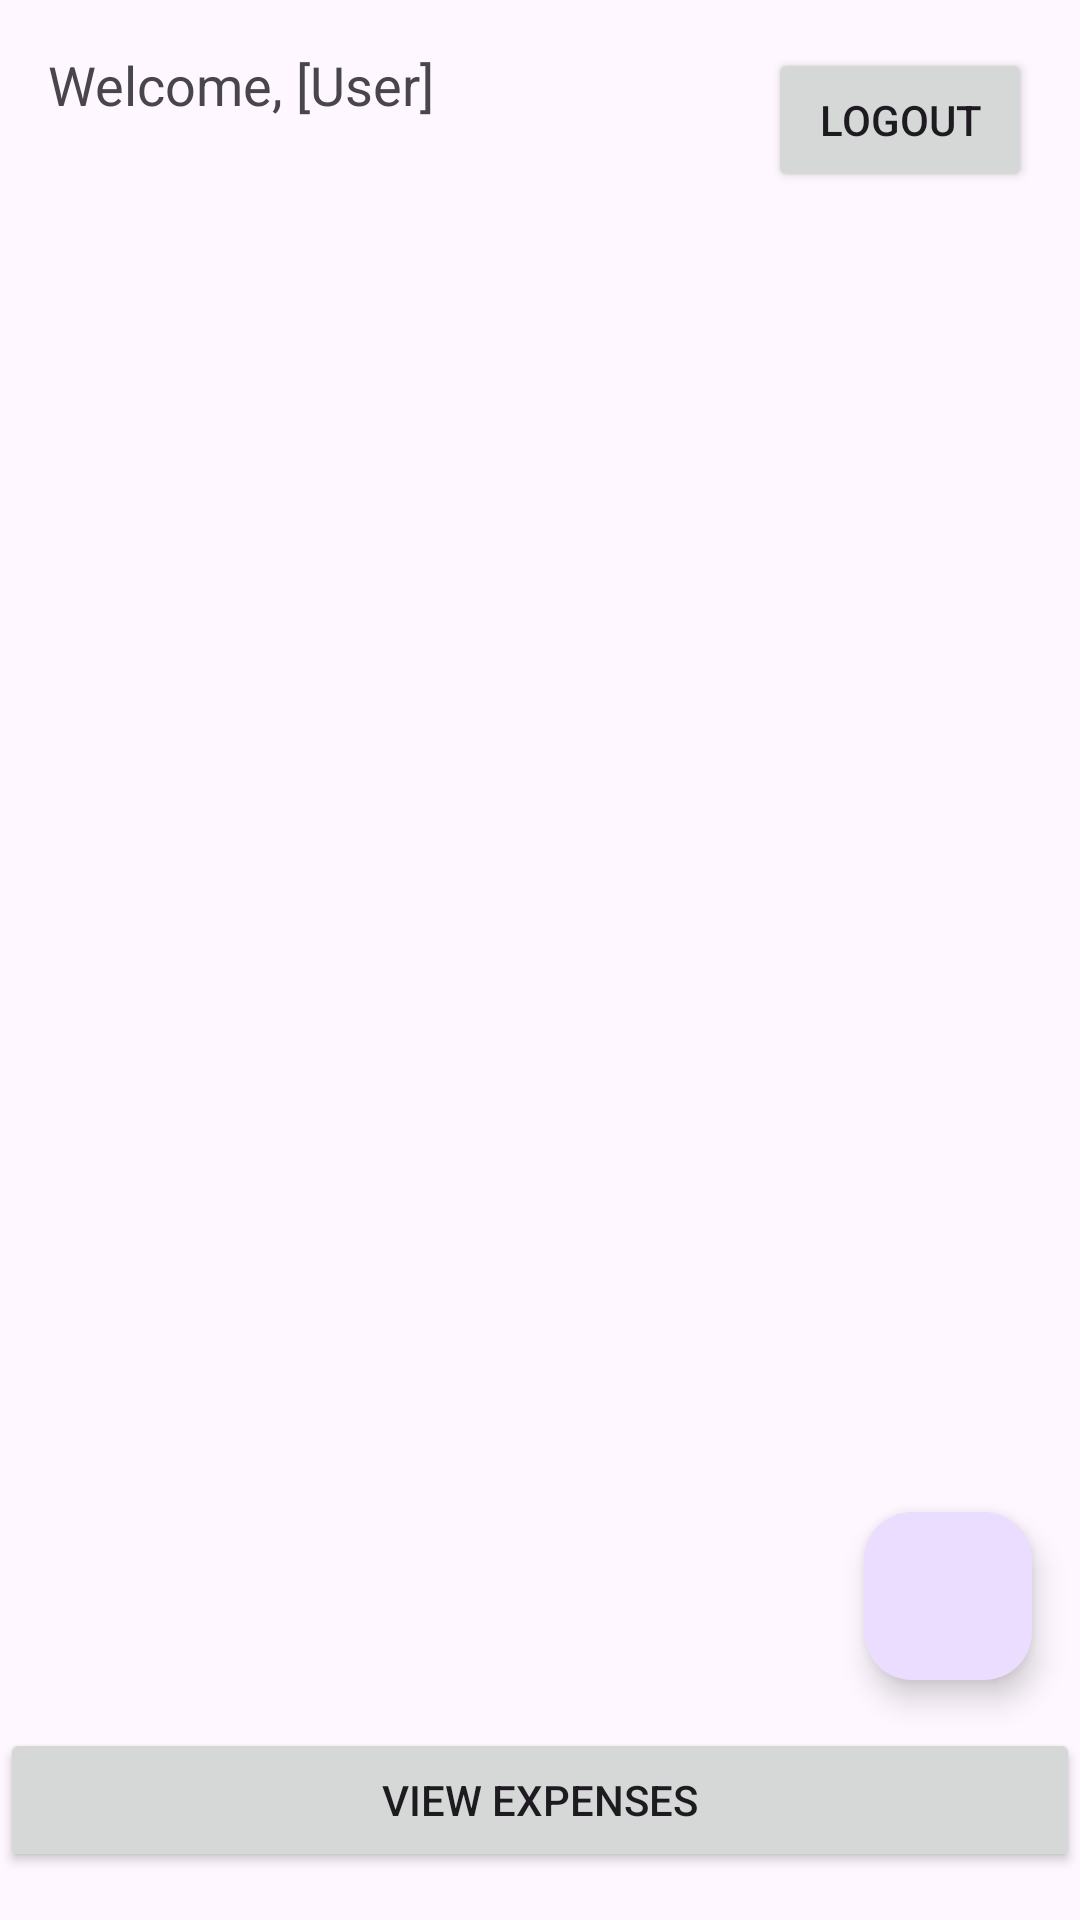

Android layout source for this screen:
<!-- AndroidManifest.xml: application theme Theme.ExpenseMaster -->
<!-- res/layout/activity_main.xml -->
<?xml version="1.0" encoding="utf-8"?>
<FrameLayout xmlns:android="http://schemas.android.com/apk/res/android"
    android:layout_width="match_parent"
    android:layout_height="match_parent">

    <TextView
        android:id="@+id/tvWelcome"
        android:layout_width="wrap_content"
        android:layout_height="wrap_content"
        android:text="Welcome, [User]"
        android:textSize="18sp"
        android:layout_gravity="start|top"
        android:layout_margin="16dp" />

    <ImageView
        android:id="@+id/ivCenterImage"
        android:layout_width="wrap_content"
        android:layout_height="wrap_content"
        android:src="@drawable/ic_center_image"
        android:layout_gravity="center" />

    <Button
        android:id="@+id/btnMonthlyExpenses"
        android:layout_width="match_parent"
        android:layout_height="wrap_content"
        android:text="View Expenses"
        android:layout_gravity="center|bottom"
        android:layout_marginBottom="16dp" />

    <com.google.android.material.floatingactionbutton.FloatingActionButton
        android:id="@+id/fabAddExpense"
        android:layout_width="wrap_content"
        android:layout_height="wrap_content"
        android:layout_gravity="end|bottom"
        android:layout_marginEnd="16dp"
        android:layout_marginBottom="80dp"
        android:src="@drawable/ic_add" />

    <Button
        android:id="@+id/btnLogout"
        android:layout_width="wrap_content"
        android:layout_height="wrap_content"
        android:text="Logout"
        android:layout_gravity="end|top"
        android:layout_margin="16dp" />

    <FrameLayout
        android:id="@+id/fragment_container"
        android:layout_width="match_parent"
        android:layout_height="match_parent" />
</FrameLayout>
<!-- resources referenced by this layout -->
<resources>
  <style name="Theme.ExpenseMaster" parent="Base.Theme.ExpenseMaster" />
  <style name="Base.Theme.ExpenseMaster" parent="Theme.Material3.DayNight.NoActionBar">
          
          
          
          <item name="colorPrimary">@color/primaryColor</item>
  
      </style>
  <color name="primaryColor">#007f4e</color>
</resources>
